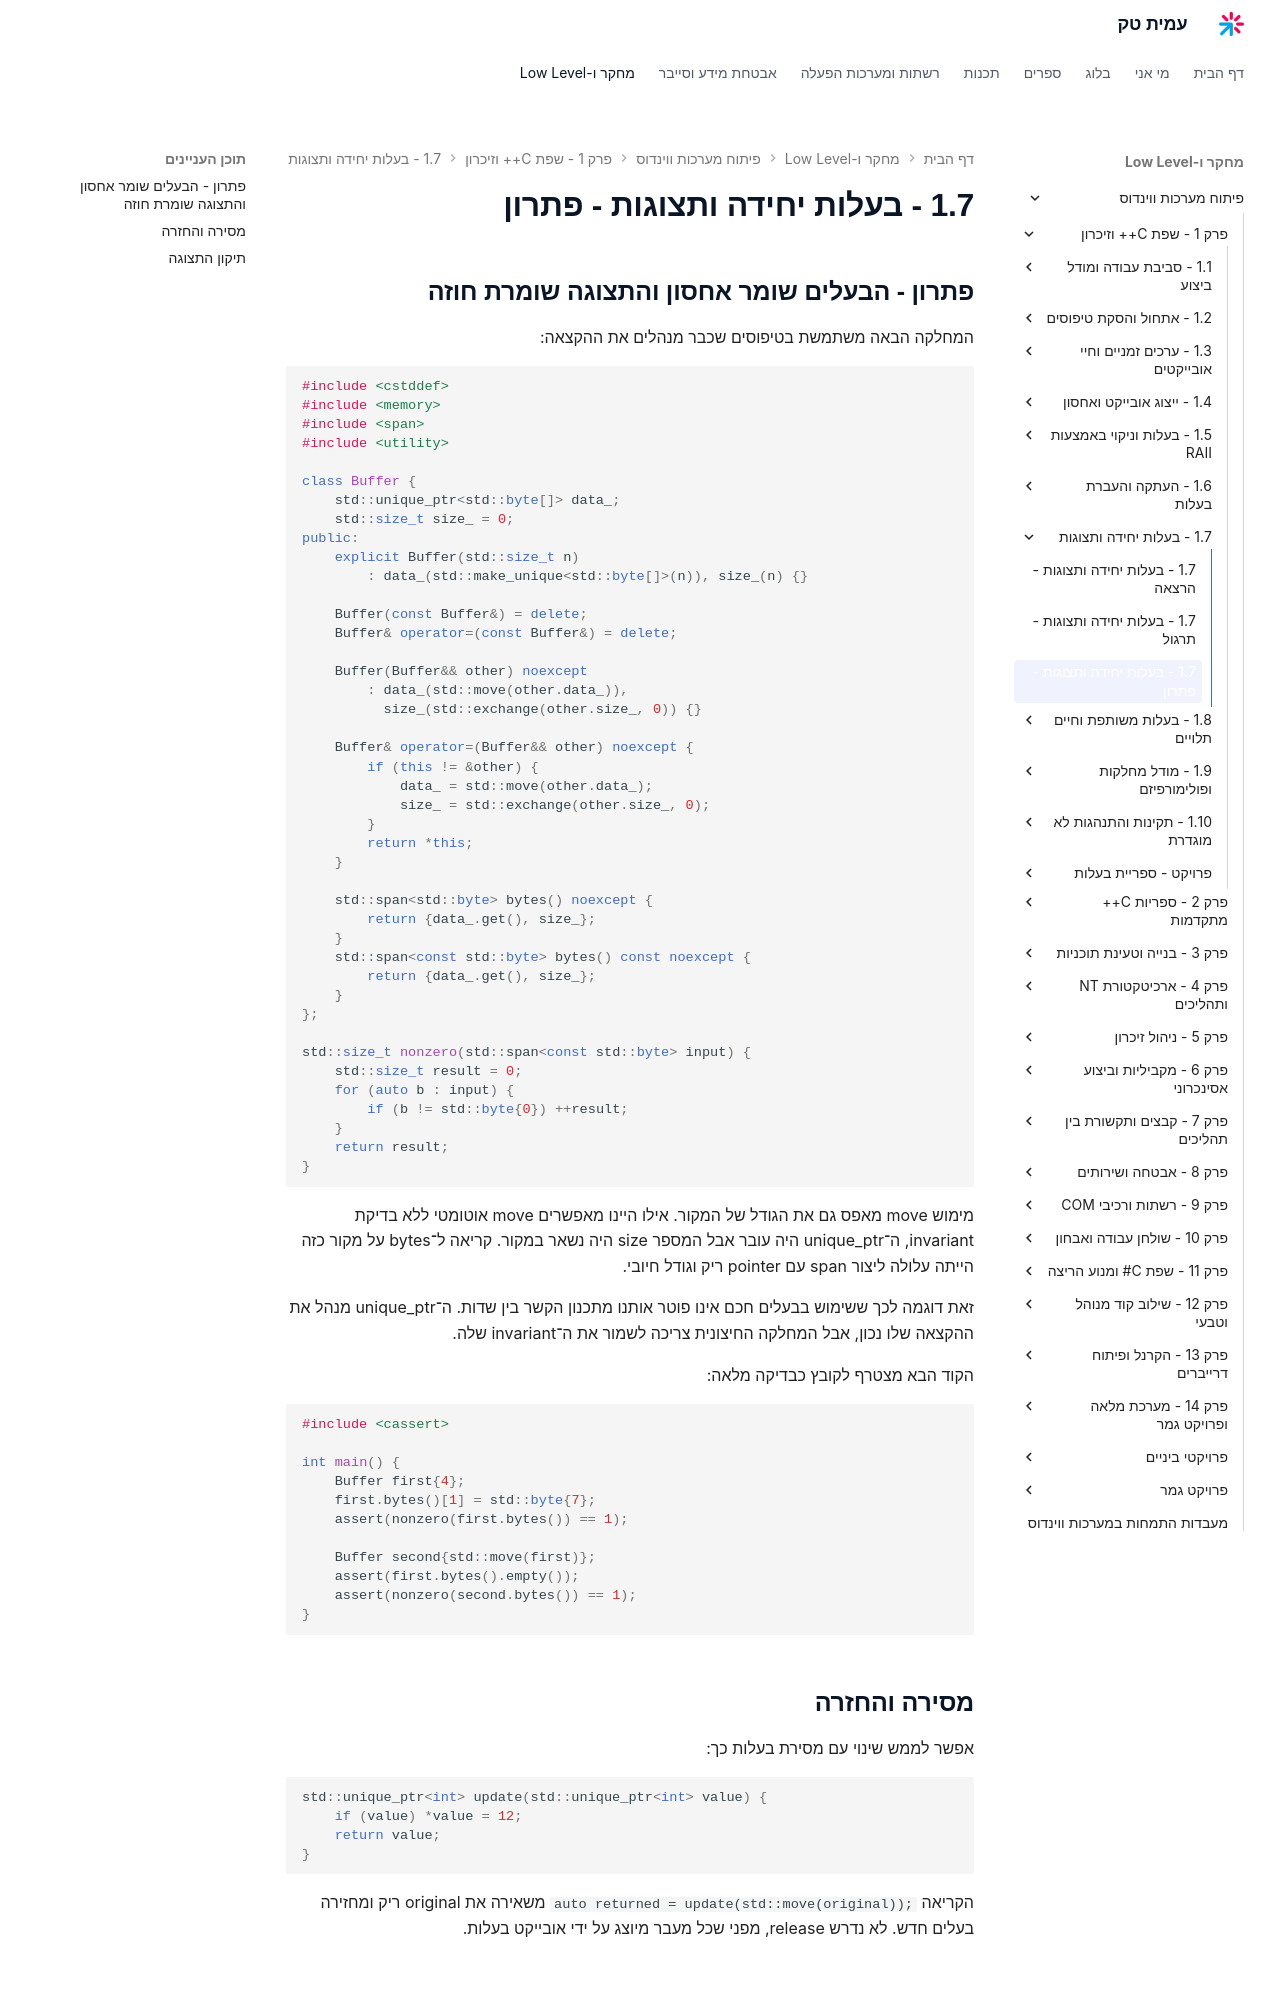

repository: AmitPinchasi/amittech · page: פיתוח-מערכות-ווינדוס/1 - שפת C++ וזיכרון/1.7 - בעלות יחידה ותצוגות/1.7 - בעלות יחידה ותצוגות - פתרון/index.html · generator: mkdocs

## פתרון - הבעלים שומר אחסון והתצוגה שומרת חוזה

המחלקה הבאה משתמשת בטיפוסים שכבר מנהלים את ההקצאה:

```cpp
#include <cstddef>
#include <memory>
#include <span>
#include <utility>

class Buffer {
    std::unique_ptr<std::byte[]> data_;
    std::size_t size_ = 0;
public:
    explicit Buffer(std::size_t n)
        : data_(std::make_unique<std::byte[]>(n)), size_(n) {}

    Buffer(const Buffer&) = delete;
    Buffer& operator=(const Buffer&) = delete;

    Buffer(Buffer&& other) noexcept
        : data_(std::move(other.data_)),
          size_(std::exchange(other.size_, 0)) {}

    Buffer& operator=(Buffer&& other) noexcept {
        if (this != &other) {
            data_ = std::move(other.data_);
            size_ = std::exchange(other.size_, 0);
        }
        return *this;
    }

    std::span<std::byte> bytes() noexcept {
        return {data_.get(), size_};
    }
    std::span<const std::byte> bytes() const noexcept {
        return {data_.get(), size_};
    }
};

std::size_t nonzero(std::span<const std::byte> input) {
    std::size_t result = 0;
    for (auto b : input) {
        if (b != std::byte{0}) ++result;
    }
    return result;
}
```

מימוש move מאפס גם את הגודל של המקור. אילו היינו מאפשרים move אוטומטי ללא בדיקת invariant, ה־unique_ptr היה עובר אבל המספר size היה נשאר במקור. קריאה ל־bytes על מקור כזה הייתה עלולה ליצור span עם pointer ריק וגודל חיובי.

זאת דוגמה לכך ששימוש בבעלים חכם אינו פוטר אותנו מתכנון הקשר בין שדות. ה־unique_ptr מנהל את ההקצאה שלו נכון, אבל המחלקה החיצונית צריכה לשמור את ה־invariant שלה.

הקוד הבא מצטרף לקובץ כבדיקה מלאה:

```cpp
#include <cassert>

int main() {
    Buffer first{4};
    first.bytes()[1] = std::byte{7};
    assert(nonzero(first.bytes()) == 1);

    Buffer second{std::move(first)};
    assert(first.bytes().empty());
    assert(nonzero(second.bytes()) == 1);
}
```

## מסירה והחזרה

אפשר לממש שינוי עם מסירת בעלות כך:

```cpp
std::unique_ptr<int> update(std::unique_ptr<int> value) {
    if (value) *value = 12;
    return value;
}
```

הקריאה `auto returned = update(std::move(original));` משאירה את original ריק ומחזירה בעלים חדש. לא נדרש release, מפני שכל מעבר מיוצג על ידי אובייקט בעלות.
